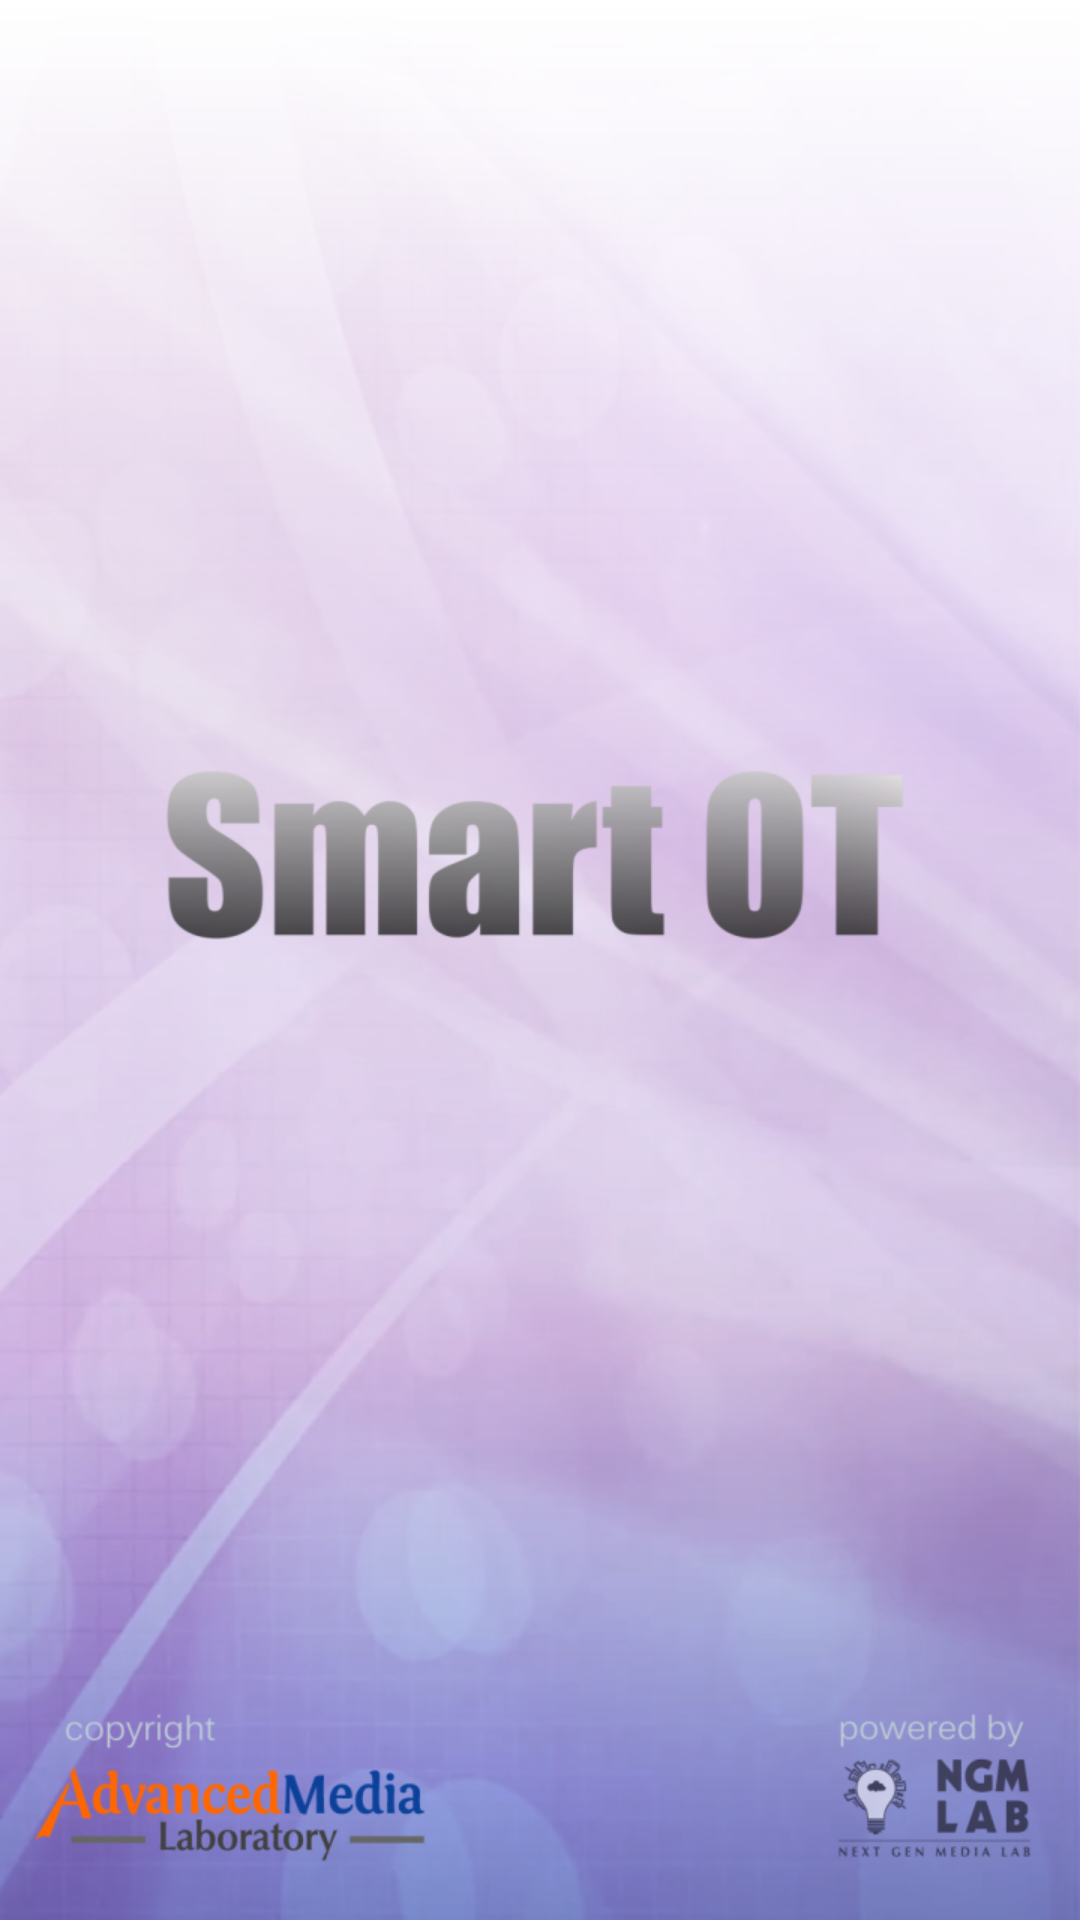

This screen was rendered from an Android layout file. Write that file and the resources it references.
<!-- AndroidManifest.xml: application theme AppTheme -->
<!-- res/layout/activity_splash.xml -->
<?xml version="1.0" encoding="utf-8"?>
<LinearLayout xmlns:android="http://schemas.android.com/apk/res/android"
    android:orientation="vertical" android:layout_width="match_parent"
    android:layout_height="match_parent">

    <ImageView
        android:layout_width="match_parent"
        android:layout_height="match_parent"
        android:id="@+id/splashImageView"
        android:src="@drawable/splash_00070"
        android:scaleType="fitXY" />
</LinearLayout>
<!-- resources referenced by this layout -->
<resources>
  <!-- drawable splash_00070: png bitmap (drawable, 366754 bytes) -->
  <style name="AppTheme" parent="Theme.AppCompat.Light.DarkActionBar">
          
          <item name="actionBarStyle">@style/MyActionBar</item>
          
      </style>
  <style name="MyActionBar" parent="@style/Widget.AppCompat.Light.ActionBar.Solid.Inverse">
          <item name="android:background">@drawable/action_bar_bg</item>
          
          <item name="background">@drawable/action_bar_bg</item>
      </style>
  <!-- drawable action_bar_bg (drawable) -->
  <?xml version="1.0" encoding="utf-8"?>
  <shape xmlns:android="http://schemas.android.com/apk/res/android">
      <gradient
          android:angle="90"
          android:centerColor="#9E9E9E"
          android:endColor="#9E9E9E"
          android:startColor="#616161" />
  </shape>
</resources>
